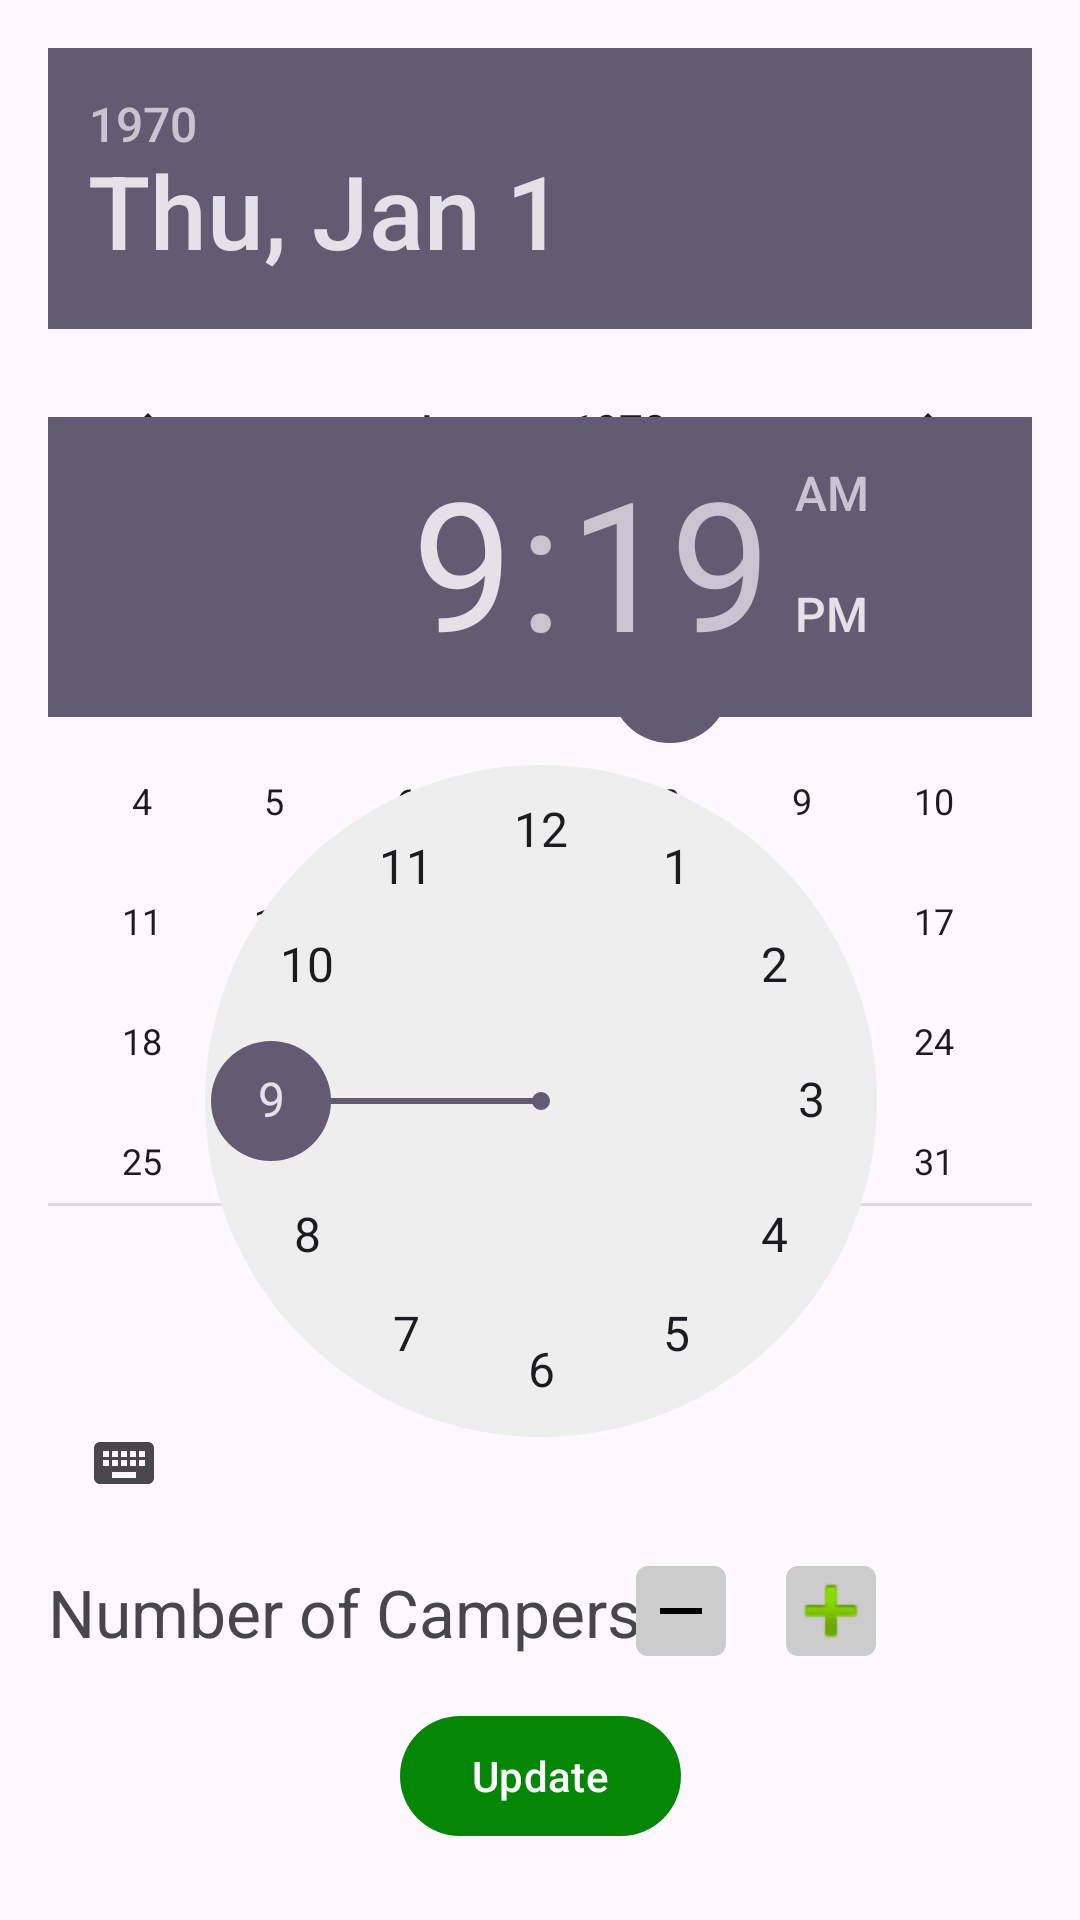

Reconstruct the res/layout file that produces this screen, plus the resources it refers to.
<!-- AndroidManifest.xml: application theme Theme.Sensors -->
<!-- res/layout/activity_update_reservation.xml -->
<androidx.constraintlayout.widget.ConstraintLayout xmlns:android="http://schemas.android.com/apk/res/android"
    xmlns:app="http://schemas.android.com/apk/res-auto"
    xmlns:tools="http://schemas.android.com/tools"
    android:layout_width="match_parent"
    android:layout_height="match_parent"
    android:padding="16dp">

    

    

    

    <DatePicker
        android:id="@+id/datePicker"
        android:layout_width="@dimen/_350pxh"
        android:layout_height="386dp"
        android:calendarViewShown="false"
        app:layout_constraintEnd_toEndOf="parent"
        app:layout_constraintStart_toStartOf="parent"
        app:layout_constraintTop_toTopOf="parent" />

    

    


    <TimePicker
        android:id="@+id/timePicker"
        android:layout_width="@dimen/_350pxh"
        android:layout_height="357dp"
        android:layout_marginBottom="72dp"
        app:layout_constraintBottom_toTopOf="@+id/confirmReservationButton"
        app:layout_constraintEnd_toEndOf="parent"
        app:layout_constraintStart_toStartOf="parent" />

    <TextView
        android:id="@+id/campersCounter"
        android:layout_width="379dp"
        android:layout_height="wrap_content"
        android:layout_marginBottom="16dp"
        android:text="Number of Campers: 1"
        android:textSize="22dp"
        app:layout_constraintBottom_toTopOf="@+id/confirmReservationButton"
        app:layout_constraintStart_toStartOf="parent"
        tools:ignore="MissingConstraints" />

    <ImageButton
        android:id="@+id/incrementButton"
        android:layout_width="30dp"
        android:layout_height="30dp"
        android:layout_marginEnd="52dp"
        android:layout_marginBottom="72dp"
        android:background="@drawable/square_button_background"
        android:src="@android:drawable/ic_input_add"
        app:layout_constraintBottom_toBottomOf="parent"
        app:layout_constraintEnd_toEndOf="parent" />

    <ImageButton
        android:id="@+id/decrementButton"
        android:layout_width="30dp"
        android:layout_height="30dp"
        android:layout_marginEnd="20dp"
        android:layout_marginBottom="72dp"
        android:background="@drawable/square_button_background"
        android:src="@drawable/minus"
        app:layout_constraintBottom_toBottomOf="parent"
        app:layout_constraintEnd_toStartOf="@+id/incrementButton" />

    <Button
        android:id="@+id/confirmReservationButton"
        android:layout_width="wrap_content"
        android:layout_height="wrap_content"
        android:layout_marginBottom="8dp"
        android:text="Update"
        app:layout_constraintBottom_toBottomOf="parent"
        app:layout_constraintEnd_toEndOf="parent"
        app:layout_constraintStart_toStartOf="parent" />

</androidx.constraintlayout.widget.ConstraintLayout>
<!-- resources referenced by this layout -->
<resources>
  <dimen name="_350pxh">350.0dp</dimen>
  <!-- drawable minus (drawable) -->
  <vector xmlns:android="http://schemas.android.com/apk/res/android"
      android:width="24dp"
      android:height="24dp"
      android:viewportWidth="24.0"
      android:viewportHeight="24.0">
  
      <path
          android:fillColor="#000000"
          android:pathData="M19,13H5V11H19V13Z" />
  </vector>
  <!-- drawable square_button_background (drawable) -->
  <shape xmlns:android="http://schemas.android.com/apk/res/android">
      <solid android:color="#CCCCCC" /> 
      <corners android:radius="4dp" /> 
  </shape>
  <style name="Theme.Sensors" parent="Base.Theme.Sensors" />
  <style name="Base.Theme.Sensors" parent="Theme.Material3.DayNight.NoActionBar">
          
          <item name="colorPrimary">#068606</item>
          
      </style>
</resources>
